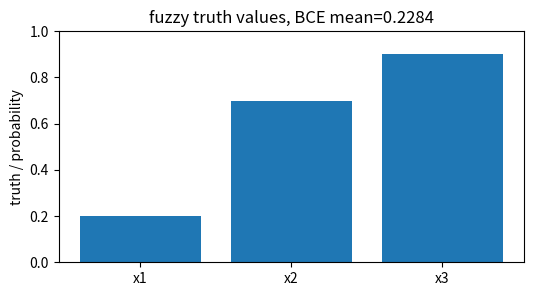
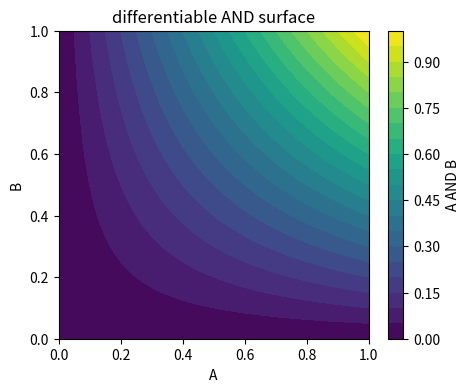
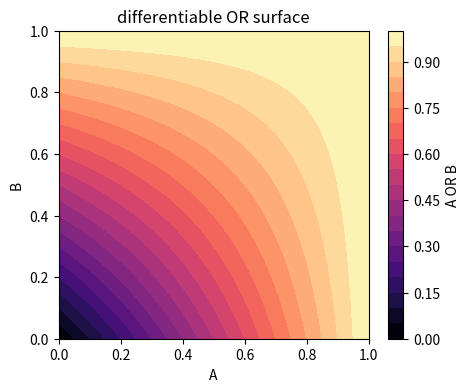
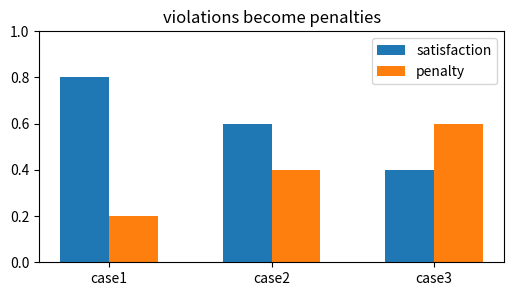
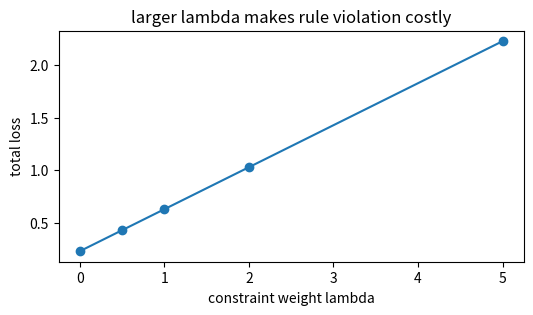

Write Python code to recreate these figures, in order.
import numpy as np, matplotlib.pyplot as plt, math, itertools
np.random.seed(0)
def sigmoid(z): return 1/(1+np.exp(-z))
def bce(p,y):
    p=np.clip(np.asarray(p,dtype=float),1e-9,1-1e-9)
    y=np.asarray(y,dtype=float)
    return -(y*np.log(p)+(1-y)*np.log(1-p))
print('setup ok')

# 1) fuzzy truth turns neural probabilities into logic values in [0,1]
p=np.array([0.20,0.70,0.90]); y=np.array([0,1,1])
loss=bce(p,y); mean_loss=float(loss.mean())
plt.figure(figsize=(6,3)); plt.bar(['x1','x2','x3'],p,color='tab:blue'); plt.ylim(0,1); plt.ylabel('truth / probability'); plt.title(f'fuzzy truth values, BCE mean={mean_loss:.4f}')
assert abs(mean_loss-0.22839300363692283)<1e-12

# 2) product t-norm AND is differentiable: A AND B = A*B
A=np.linspace(0,1,60); B=np.linspace(0,1,60); AA,BB=np.meshgrid(A,B); AND=AA*BB
plt.figure(figsize=(5,4)); plt.contourf(AA,BB,AND,levels=20,cmap='viridis'); plt.colorbar(label='A AND B'); plt.xlabel('A'); plt.ylabel('B'); plt.title('differentiable AND surface')
assert abs(float(0.7*0.6)-0.42)<1e-12

# 3) probabilistic OR is differentiable: A OR B = A + B - A*B
OR=AA+BB-AA*BB
plt.figure(figsize=(5,4)); plt.contourf(AA,BB,OR,levels=20,cmap='magma'); plt.colorbar(label='A OR B'); plt.xlabel('A'); plt.ylabel('B'); plt.title('differentiable OR surface')
assert abs(float(0.7+0.6-0.7*0.6)-0.88)<1e-12

# 4) soft implication A -> B is satisfied by max(1-A, B)
Avals=np.array([0.2,0.7,0.9]); Bvals=np.array([0.8,0.6,0.4]); sat=np.maximum(1-Avals,Bvals); penalty=1-sat
plt.figure(figsize=(6,3)); plt.bar(np.arange(3)-0.15,sat,width=0.3,label='satisfaction'); plt.bar(np.arange(3)+0.15,penalty,width=0.3,label='penalty'); plt.ylim(0,1); plt.xticks(range(3),['case1','case2','case3']); plt.legend(); plt.title('violations become penalties')
assert np.allclose(sat,np.array([0.8,0.6,0.4]))

# 5) the combined objective trades data fit against rule satisfaction
lambdas=np.array([0,0.5,1,2,5],dtype=float); neural_loss=0.22839300363692283; rule_penalty=0.4; total=neural_loss+lambdas*rule_penalty
plt.figure(figsize=(6,3)); plt.plot(lambdas,total,'-o'); plt.xlabel('constraint weight lambda'); plt.ylabel('total loss'); plt.title('larger lambda makes rule violation costly')
assert abs(float(total[3])-1.0283930036369228)<1e-12
